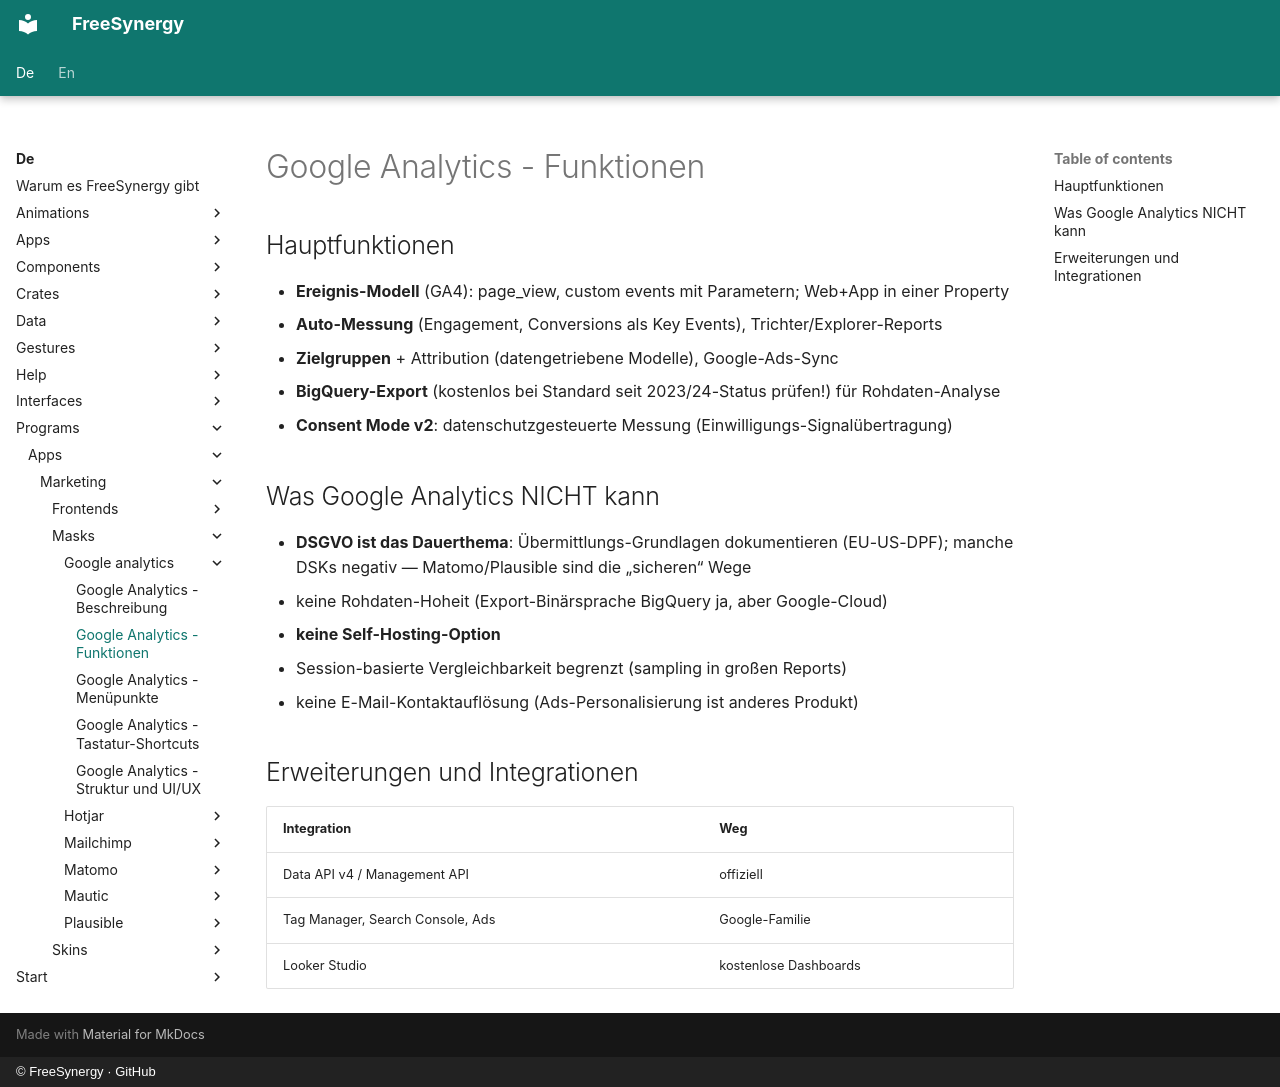

repository: FreeSynergy/fs-documentation · page: de/programs/apps/marketing/masks/google-analytics/features/index.html · generator: mkdocs · copyright: © FreeSynergy · GitHub

# Google Analytics - Funktionen

## Hauptfunktionen

- **Ereignis-Modell** (GA4): page_view, custom events mit Parametern; Web+App in einer Property
- **Auto-Messung** (Engagement, Conversions als Key Events), Trichter/Explorer-Reports
- **Zielgruppen** + Attribution (datengetriebene Modelle), Google-Ads-Sync
- **BigQuery-Export** (kostenlos bei Standard seit 2023/24-Status prüfen!) für Rohdaten-Analyse
- **Consent Mode v2**: datenschutzgesteuerte Messung (Einwilligungs-Signalübertragung)

## Was Google Analytics NICHT kann

- **DSGVO ist das Dauerthema**: Übermittlungs-Grundlagen dokumentieren (EU-US-DPF); manche DSKs negativ — Matomo/Plausible sind die „sicheren“ Wege
- keine Rohdaten-Hoheit (Export-Binärsprache BigQuery ja, aber Google-Cloud)
- **keine Self-Hosting-Option**
- Session-basierte Vergleichbarkeit begrenzt (sampling in großen Reports)
- keine E-Mail-Kontaktauflösung (Ads-Personalisierung ist anderes Produkt)

## Erweiterungen und Integrationen

| Integration | Weg |
|-------------|-----|
| Data API v4 / Management API | offiziell |
| Tag Manager, Search Console, Ads | Google-Familie |
| Looker Studio | kostenlose Dashboards |
